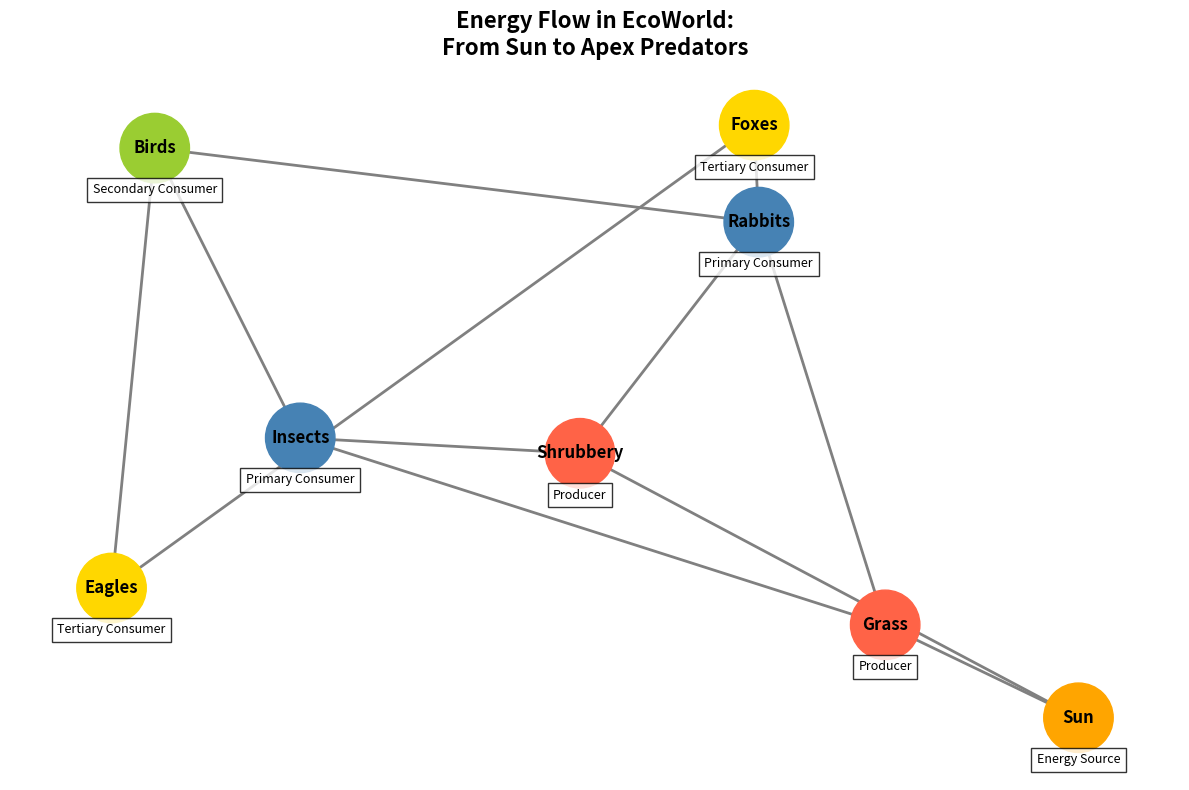

Recreate this plot in Python.
import matplotlib.pyplot as plt
import networkx as nx

# Define the players in the ecosystem
nodes = {
    "Sun": "Energy Source",
    "Grass": "Producer",
    "Shrubbery": "Producer",
    "Insects": "Primary Consumer",
    "Rabbits": "Primary Consumer",
    "Birds": "Secondary Consumer",
    "Foxes": "Tertiary Consumer",
    "Eagles": "Tertiary Consumer",
}

# Define the directed edges to show energy flow from producers to consumers
edges = [
    ("Sun", "Grass"),
    ("Sun", "Shrubbery"),
    ("Grass", "Insects"),
    ("Shrubbery", "Insects"),
    ("Grass", "Rabbits"),
    ("Shrubbery", "Rabbits"),
    ("Insects", "Birds"),
    ("Rabbits", "Birds"),
    ("Rabbits", "Foxes"),
    ("Birds", "Eagles"),
    ("Foxes", "Eagles"),
]

# Create a directed graph
G = nx.DiGraph()

# Add nodes and edges to the graph
G.add_nodes_from(nodes)
G.add_edges_from(edges)

# Node positions using spring layout
pos = nx.spring_layout(G, k=0.5, iterations=50)

# Define shuffled colors for each role
# Colors are shuffled from a previous arrangement
color_map = {
    "Energy Source": "orange",
    "Producer": "#FF6347",  # Tomato
    "Primary Consumer": "#4682B4",  # Steel Blue
    "Secondary Consumer": "#9ACD32",  # Yellow Green
    "Tertiary Consumer": "#FFD700",  # Gold
}

# Assign colors to each node based on the shuffled color map
node_colors = [color_map[nodes[node]] for node in G.nodes()]

# Plot the directed graph
plt.figure(figsize=(12, 8))
nx.draw_networkx_nodes(G, pos, node_color=node_colors, node_size=2500)
nx.draw_networkx_edges(G, pos, edge_color='gray', arrows=True, arrowsize=20, width=2)
nx.draw_networkx_labels(G, pos, font_size=12, font_weight='bold', font_color='black', labels={node: node for node in G.nodes()})

# Add title and supplementary labels
plt.title("Energy Flow in EcoWorld:\nFrom Sun to Apex Predators", fontsize=16, fontweight='bold')

# Additional labels for node roles
labels_legend = {node: role for node, role in nodes.items()}

# Display legend annotations beneath each node
for node, (x, y) in pos.items():
    plt.text(x, y - 0.1, labels_legend[node], fontsize=9, ha='center', va='center', bbox=dict(facecolor='white', alpha=0.8))

# Turn off axes
plt.axis('off')

# Optimize layout
plt.tight_layout()

# Show plot
plt.show()
